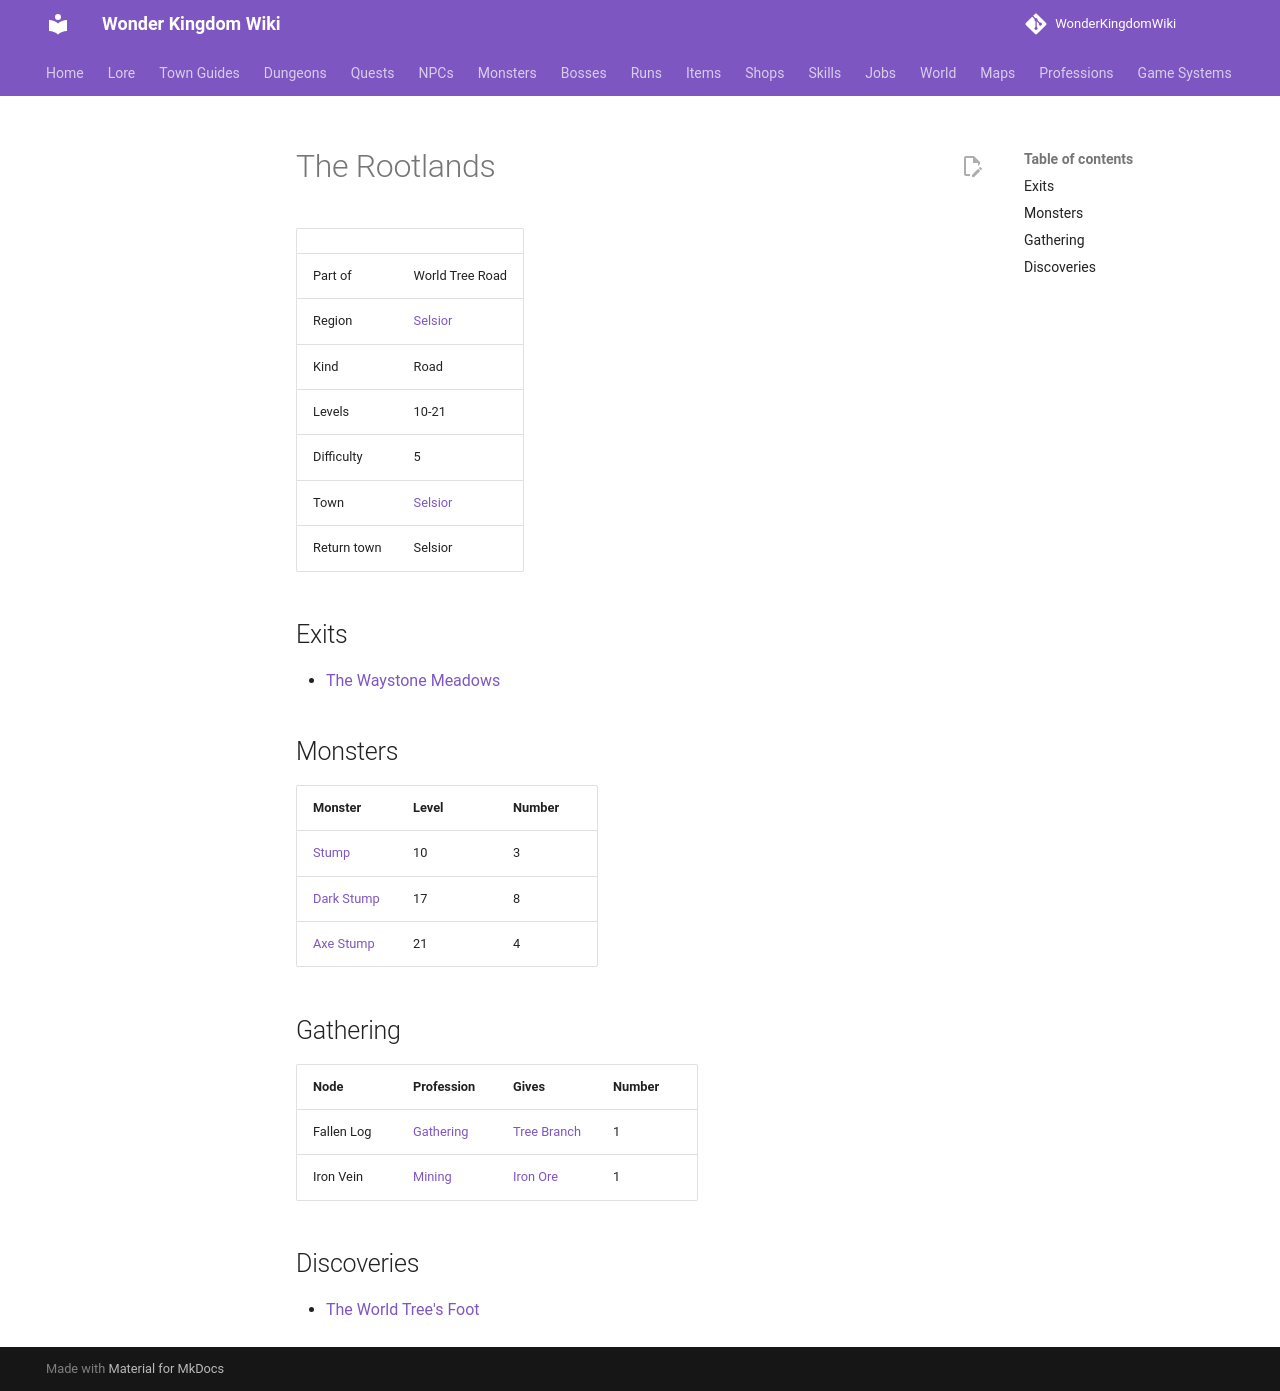

repository: alonohana627/WonderKingdomWiki · page: maps/rootlands/index.html · generator: mkdocs

<!-- Generated by tools/generate.py from GameLib. Do not edit: changes are overwritten. -->

# The Rootlands

|  |  |
|---|---|
| Part of | World Tree Road |
| Region | [Selsior](../world/index.md#selsior) |
| Kind | Road |
| Levels | 10-21 |
| Difficulty | 5 |
| Town | [Selsior](../towns/selsior.md) |
| Return town | Selsior |

## Exits

- [The Waystone Meadows](../maps/waystone_meadows.md)

## Monsters

| Monster | Level | Number |
|---|---|---|
| [Stump](../monsters/stump.md) | 10 | 3 |
| [Dark Stump](../monsters/dark_stump.md) | 17 | 8 |
| [Axe Stump](../monsters/axe_stump.md) | 21 | 4 |

## Gathering

| Node | Profession | Gives | Number |
|---|---|---|---|
| Fallen Log | [Gathering](../professions/gathering.md) | [Tree Branch](../items/tree_branch.md) | 1 |
| Iron Vein | [Mining](../professions/mining.md) | [Iron Ore](../items/iron_ore.md) | 1 |

## Discoveries

- [The World Tree's Foot](../world/discoveries.md#the-trees-foot)
